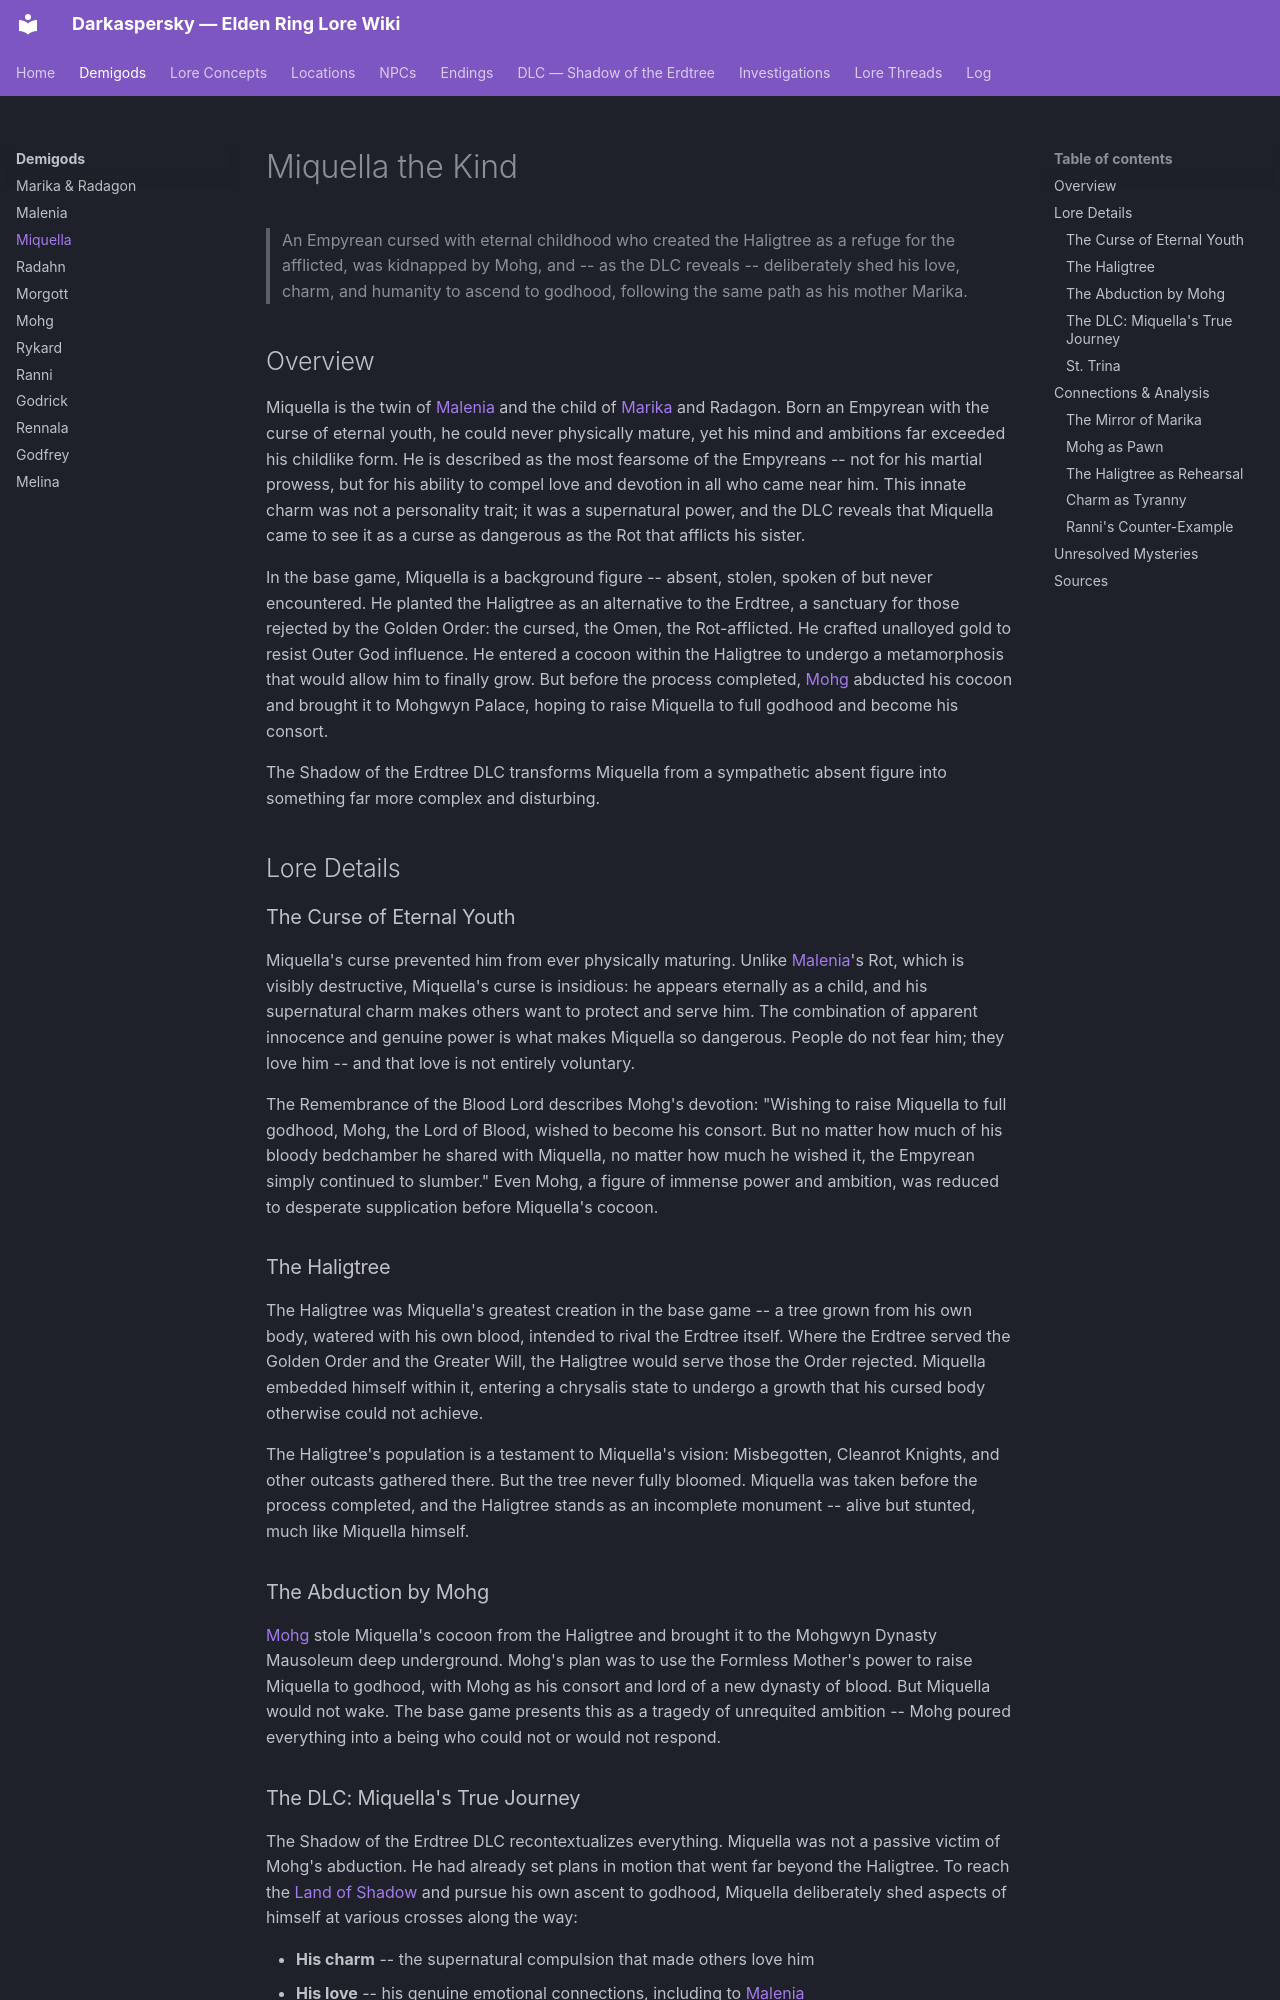

repository: Naldershof/Darkaspersky · page: demigods/miquella/index.html · generator: mkdocs

---
title: "Miquella the Kind"
category: demigods
tags:
  - empyrean
  - miquella
  - the-haligtree
  - land-of-shadow
  - outer-god-influence
  - rebellion
related:
  - demigods/malenia.md
  - demigods/mohg.md
  - demigods/marika-radagon.md
  - demigods/ranni.md
  - lore-concepts/the-golden-order.md
  - locations/the-haligtree.md
  - locations/mohgwyn-palace.md
  - dlc/miquella-journey.md
  - dlc/land-of-shadow.md
  - dlc/leda.md
sources:
  - raw/item-descriptions/remembrances/all-remembrances.md
  - raw/item-descriptions/key-items/great-runes.md
last_updated: 2026-04-16
---

# Miquella the Kind

> An Empyrean cursed with eternal childhood who created the Haligtree as a refuge for the afflicted, was kidnapped by Mohg, and -- as the DLC reveals -- deliberately shed his love, charm, and humanity to ascend to godhood, following the same path as his mother Marika.

## Overview

Miquella is the twin of [Malenia](malenia.md) and the child of [Marika](marika-radagon.md) and Radagon. Born an Empyrean with the curse of eternal youth, he could never physically mature, yet his mind and ambitions far exceeded his childlike form. He is described as the most fearsome of the Empyreans -- not for his martial prowess, but for his ability to compel love and devotion in all who came near him. This innate charm was not a personality trait; it was a supernatural power, and the DLC reveals that Miquella came to see it as a curse as dangerous as the Rot that afflicts his sister.

In the base game, Miquella is a background figure -- absent, stolen, spoken of but never encountered. He planted the Haligtree as an alternative to the Erdtree, a sanctuary for those rejected by the Golden Order: the cursed, the Omen, the Rot-afflicted. He crafted unalloyed gold to resist Outer God influence. He entered a cocoon within the Haligtree to undergo a metamorphosis that would allow him to finally grow. But before the process completed, [Mohg](mohg.md) abducted his cocoon and brought it to Mohgwyn Palace, hoping to raise Miquella to full godhood and become his consort.

The Shadow of the Erdtree DLC transforms Miquella from a sympathetic absent figure into something far more complex and disturbing.

## Lore Details

### The Curse of Eternal Youth

Miquella's curse prevented him from ever physically maturing. Unlike [Malenia](malenia.md)'s Rot, which is visibly destructive, Miquella's curse is insidious: he appears eternally as a child, and his supernatural charm makes others want to protect and serve him. The combination of apparent innocence and genuine power is what makes Miquella so dangerous. People do not fear him; they love him -- and that love is not entirely voluntary.

The Remembrance of the Blood Lord describes Mohg's devotion: "Wishing to raise Miquella to full godhood, Mohg, the Lord of Blood, wished to become his consort. But no matter how much of his bloody bedchamber he shared with Miquella, no matter how much he wished it, the Empyrean simply continued to slumber." Even Mohg, a figure of immense power and ambition, was reduced to desperate supplication before Miquella's cocoon.

### The Haligtree

The Haligtree was Miquella's greatest creation in the base game -- a tree grown from his own body, watered with his own blood, intended to rival the Erdtree itself. Where the Erdtree served the Golden Order and the Greater Will, the Haligtree would serve those the Order rejected. Miquella embedded himself within it, entering a chrysalis state to undergo a growth that his cursed body otherwise could not achieve.

The Haligtree's population is a testament to Miquella's vision: Misbegotten, Cleanrot Knights, and other outcasts gathered there. But the tree never fully bloomed. Miquella was taken before the process completed, and the Haligtree stands as an incomplete monument -- alive but stunted, much like Miquella himself.

### The Abduction by Mohg

[Mohg](mohg.md) stole Miquella's cocoon from the Haligtree and brought it to the Mohgwyn Dynasty Mausoleum deep underground. Mohg's plan was to use the Formless Mother's power to raise Miquella to godhood, with Mohg as his consort and lord of a new dynasty of blood. But Miquella would not wake. The base game presents this as a tragedy of unrequited ambition -- Mohg poured everything into a being who could not or would not respond.
